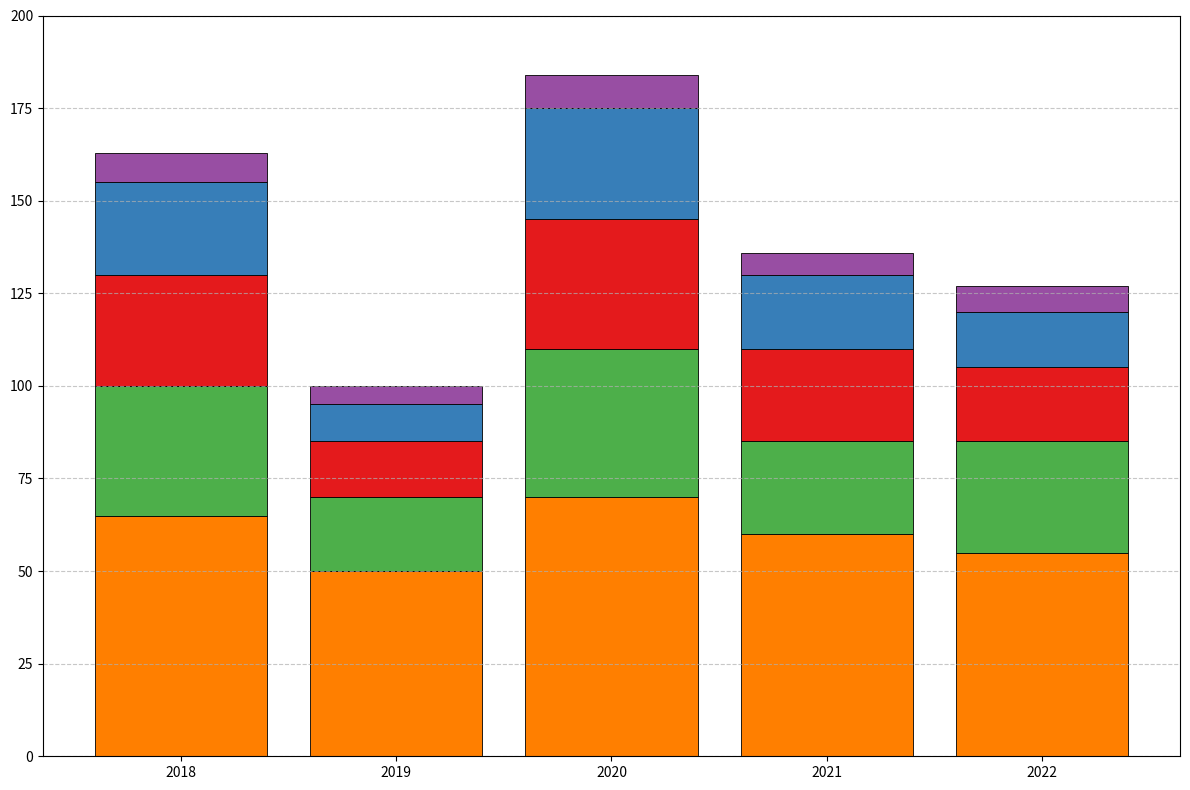

Write the Python code that produced this figure.
import matplotlib.pyplot as plt
import numpy as np

years = np.array([2018, 2019, 2020, 2021, 2022])
categories = ['Salaries', 'Marketing', 'Research & Development', 'Operational Costs', 'Miscellaneous']

# Manually shuffled data preserving structure
salaries = np.array([65, 50, 70, 60, 55])
marketing = np.array([35, 20, 40, 25, 30])
research = np.array([30, 15, 35, 25, 20])
operational = np.array([25, 10, 30, 20, 15])
miscellaneous = np.array([8, 5, 9, 6, 7])

data = np.vstack([salaries, marketing, research, operational, miscellaneous])

total_per_year = data.sum(axis=0)
sorted_indices = np.argsort(total_per_year)

sorted_years = years[sorted_indices]
sorted_data = data[:, sorted_indices]

fig, ax = plt.subplots(figsize=(12, 8))

bottom = np.zeros(len(sorted_years))
colors = ['#ff7f00', '#4daf4a', '#e41a1c', '#377eb8', '#984ea3']

for i, (datum, color) in enumerate(zip(sorted_data, colors)):
    ax.bar(sorted_years, datum, bottom=bottom, color=color, edgecolor='k', linewidth=0.6)
    bottom += datum

ax.grid(axis='y', linestyle='--', alpha=0.7)
ax.set_ylim(0, 200)

plt.tight_layout()
plt.show()
